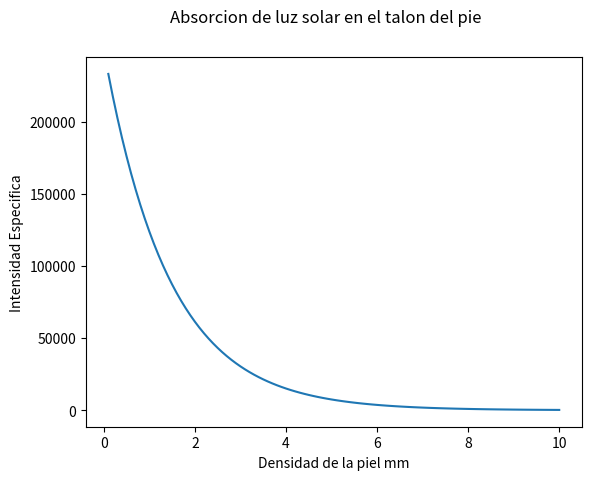

The matplotlib source for this figure:
#!/usr/bin/env python3

#
#  Radiative Transfer Equation
#  Copyright (C) 2019 Victor De la Luz
#                     vdelaluz@enesmorelia.unam.mx
#
#  This program is free software: you can redistribute it and/or modify
#  it under the terms of the GNU General Public License as published by
#  the Free Software Foundation, either version 3 of the License, or
#  (at your option) any later version.
#
#  This program is distributed in the hope that it will be useful,
#  but WITHOUT ANY WARRANTY; without even the implied warranty of
#  MERCHANTABILITY or FITNESS FOR A PARTICULAR PURPOSE.  See the
#  GNU General Public License for more details.
#
#  You should have received a copy of the GNU General Public License
#  along with this program.  If not, see <https://www.gnu.org/licenses/>.
#

import math
import matplotlib.pyplot as plt

c=3e10 #cm/s
kB= 1.38e-16 #[ergK-1]

#opacity [cm-1]
def k(L):
    return 0.244 + (85.3 * math.e**(-(L-154)/66.2))

#optical depth (adimensional)
def tau(dx,x,wl,L):
    return (dx/2.0)*(k(L) + k(L))

N = 100
I0 = 250000 #[erg/cm2 sec cm ster]
nu = 1e8 #Hz
dx = 0.1   #[mm]
wl = c/nu #Amstrongs
lmd = 500

layers = range(1,int(N+1))
X = []
Y = []
I = I0
for i in layers:
    x = float(i)*dx
    I = I*math.exp(-tau(dx,x,wl,lmd))
    X.append(x)
    Y.append(I)

fig,ax = plt.subplots()
fig.suptitle("Absorcion de luz solar en el talon del pie")
ax.plot(X,Y)
ax.set_xlabel("Densidad de la piel mm")
ax.set_ylabel("Intensidad Especifica")

plt.savefig("Ejemplo.jpg", bbox_inches='tight')
plt.show()
